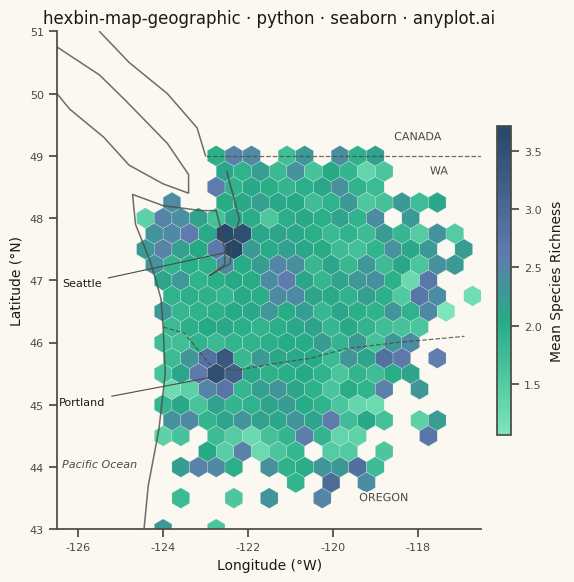

Generate this figure with matplotlib:
"""anyplot.ai
hexbin-map-geographic: Hexagonal Binning Map
Library: seaborn 0.13.2 | Python 3.14.10
Quality: pending | Updated: 2026-11-26
"""

import os

import matplotlib.patheffects as pe
import matplotlib.pyplot as plt
import numpy as np
import pandas as pd
import seaborn as sns
from matplotlib.colors import LinearSegmentedColormap


# Theme tokens
THEME = os.getenv("ANYPLOT_THEME", "light")
PAGE_BG = "#FAF8F1" if THEME == "light" else "#1A1A17"
INK = "#1A1A17" if THEME == "light" else "#F0EFE8"
INK_SOFT = "#4A4A44" if THEME == "light" else "#B8B7B0"

sns.set_theme(
    style="ticks",
    rc={
        "figure.facecolor": PAGE_BG,
        "axes.facecolor": PAGE_BG,
        "axes.edgecolor": INK_SOFT,
        "axes.labelcolor": INK,
        "text.color": INK,
        "xtick.color": INK_SOFT,
        "ytick.color": INK_SOFT,
    },
)

# imprint_seq: Imprint sequential ramp (fields stops) for colored cells
SEQ_FIELDS = (
    [(0.0, "#66E2B2"), (0.368, "#009E73"), (0.582, "#4467A3"), (1.0, "#002850")]
    if THEME == "light"
    else [(0.0, "#00573D"), (0.467, "#009E73"), (1.0, "#CDD9FF")]
)
imprint_seq = LinearSegmentedColormap.from_list("imprint_seq", SEQ_FIELDS)

# Constants: Pacific Northwest base map (lon, lat), simplified coastlines and borders
OUTER_COAST = np.array(
    [
        (-124.45, 43.0),
        (-124.35, 43.7),
        (-124.1, 44.6),
        (-123.95, 45.5),
        (-124.0, 46.25),
        (-124.05, 46.7),
        (-124.15, 46.95),
        (-124.3, 47.3),
        (-124.65, 47.9),
        (-124.72, 48.38),
        (-124.0, 48.2),
        (-123.1, 48.12),
        (-122.75, 48.12),
    ]
)
PUGET_SOUND = np.array([(-122.75, 48.12), (-122.65, 47.85), (-122.55, 47.5), (-122.55, 47.25), (-122.9, 47.08)])
SOUND_EAST = np.array([(-122.9, 47.08), (-122.42, 47.27), (-122.38, 47.6), (-122.2, 47.98), (-122.5, 48.75)])
VANCOUVER_ISLAND = np.array(
    [
        (-126.5, 50.0),
        (-126.2, 49.75),
        (-125.4, 49.3),
        (-124.8, 48.85),
        (-124.0, 48.55),
        (-123.4, 48.4),
        (-123.4, 48.7),
        (-123.9, 49.2),
        (-124.9, 49.9),
        (-125.5, 50.3),
        (-126.5, 50.75),
    ]
)
BC_COAST = np.array([(-123.0, 49.0), (-123.2, 49.45), (-123.9, 50.0), (-124.8, 50.5), (-125.5, 51.0)])
BORDER_49N = np.array([(-123.0, 49.0), (-116.5, 49.0)])
WA_OR_BORDER = np.array(
    [
        (-124.0, 46.25),
        (-123.5, 46.15),
        (-122.9, 45.65),
        (-122.3, 45.55),
        (-121.5, 45.65),
        (-120.5, 45.75),
        (-119.7, 45.9),
        (-118.5, 46.0),
        (-116.9, 46.1),
    ]
)

# Columns
LONGITUDE = "Longitude (°W)"  # role: lon
LATITUDE = "Latitude (°N)"  # role: lat
RICHNESS = "Species Richness"  # role: value

# Data
# Simulated bird species observation locations in the Pacific Northwest
rng = np.random.default_rng(42)
n_points = 7000
lon = rng.normal(-121.5, 1.4, n_points)
lat = rng.normal(46.8, 1.1, n_points)

# Seattle urban birding hotspot (highest observer density)
idx1 = np.where(rng.random(n_points) < 0.22)[0]
lon[idx1] = rng.normal(-122.33, 0.10, len(idx1))
lat[idx1] = rng.normal(47.61, 0.08, len(idx1))

# Portland urban birding area
idx2 = np.where(rng.random(n_points) < 0.18)[0]
lon[idx2] = rng.normal(-122.68, 0.09, len(idx2))
lat[idx2] = rng.normal(45.52, 0.07, len(idx2))

# Cascade Range wilderness cluster
idx3 = np.where(rng.random(n_points) < 0.13)[0]
lon[idx3] = rng.normal(-121.2, 0.20, len(idx3))
lat[idx3] = rng.normal(47.1, 0.20, len(idx3))

# Olympic Peninsula coastal hotspot
idx4 = np.where(rng.random(n_points) < 0.10)[0]
lon[idx4] = rng.normal(-123.7, 0.18, len(idx4))
lat[idx4] = rng.normal(47.9, 0.20, len(idx4))

# Species richness score per observation (1-5); higher near urban birding hotspots
richness = rng.uniform(1.0, 3.0, n_points)
richness[idx1] += rng.uniform(1.5, 2.0, len(idx1))
richness[idx2] += rng.uniform(1.0, 1.5, len(idx2))
richness = np.clip(richness, 1.0, 5.0)

# Observations happen on land: east of the outer coast, south of the Strait of Juan de Fuca
# (west of Puget Sound) and south of the 49th parallel
coast_lon = np.interp(lat, OUTER_COAST[:, 1], OUTER_COAST[:, 0])
on_land = (lon > coast_lon + 0.08) & (lat < 49.0) & ((lat < 48.1) | (lon > -122.75))

df = pd.DataFrame({LONGITUDE: lon, LATITUDE: lat, RICHNESS: richness})[on_land].reset_index(drop=True)

# Plot
fig, ax = plt.subplots(figsize=(6, 6), dpi=400, facecolor=PAGE_BG)
ax.set_facecolor(PAGE_BG)

x_min, x_max = -126.5, -116.5
y_min, y_max = 43.0, 51.0
ax.set_xlim(x_min, x_max)
ax.set_ylim(y_min, y_max)
# Equirectangular map: one degree of longitude is cos(latitude) as long as one of latitude
lat_stretch = 1 / np.cos(np.radians((y_min + y_max) / 2))
ax.set_aspect(lat_stretch)

# Regular hexagons on screen: rows of cells follow the displayed height-to-width ratio
n_cols = 24
n_rows = round(n_cols * (y_max - y_min) * lat_stretch / (x_max - x_min) / np.sqrt(3))

# Mean richness per hexagon, translucent so the base map shows through
hexes = ax.hexbin(
    df[LONGITUDE],
    df[LATITUDE],
    C=df[RICHNESS],
    reduce_C_function=np.mean,
    gridsize=(n_cols, n_rows),
    extent=(x_min, x_max, y_min, y_max),
    mincnt=1,
    cmap=imprint_seq,
    alpha=0.85,
    edgecolors=PAGE_BG,
    linewidths=0.2,
    zorder=2,
)

# Base map above the cells
geo_kw = {"color": INK_SOFT, "alpha": 0.8, "lw": 1.1, "zorder": 3, "solid_capstyle": "round"}
for line in (OUTER_COAST, PUGET_SOUND, SOUND_EAST, VANCOUVER_ISLAND, BC_COAST):
    ax.plot(line[:, 0], line[:, 1], **geo_kw)
for line in (BORDER_49N, WA_OR_BORDER):
    ax.plot(line[:, 0], line[:, 1], linestyle="--", **{**geo_kw, "lw": 0.9})

# Labels sit on empty ground or open ocean; the page-colored outline keeps them legible
halo = [pe.withStroke(linewidth=2.5, foreground=PAGE_BG)]
ax.text(-118.0, 49.3, "CANADA", fontsize=8, color=INK_SOFT, ha="center", va="center", path_effects=halo, zorder=10)
ax.text(-117.5, 48.75, "WA", fontsize=8, color=INK_SOFT, ha="center", va="center", path_effects=halo, zorder=10)
ax.text(-118.8, 43.5, "OREGON", fontsize=8, color=INK_SOFT, ha="center", va="center", path_effects=halo, zorder=10)
ax.text(-125.5, 44.0, "Pacific Ocean", fontsize=8, color=INK_SOFT, ha="center", style="italic", zorder=10)

# City callouts from the open ocean, pointing at the two hotspots
arrow_kw = {"arrowstyle": "-", "color": INK_SOFT, "lw": 0.8, "shrinkA": 2, "shrinkB": 0}
ax.annotate(
    "Seattle",
    xy=(-122.5, 47.45),
    xytext=(-125.9, 46.9),
    fontsize=8,
    color=INK,
    ha="center",
    arrowprops=arrow_kw,
    zorder=10,
)
ax.annotate(
    "Portland",
    xy=(-122.8, 45.45),
    xytext=(-125.9, 45.0),
    fontsize=8,
    color=INK,
    ha="center",
    arrowprops=arrow_kw,
    zorder=10,
)

# Colorbar naming the statistic
cbar = fig.colorbar(hexes, ax=ax, shrink=0.6, pad=0.03, aspect=22)
cbar.set_label("Mean Species Richness", fontsize=10, color=INK, labelpad=6)
cbar.ax.tick_params(labelsize=8, colors=INK_SOFT)
cbar.outline.set_edgecolor(INK_SOFT)

# Style
ax.set_title("hexbin-map-geographic · python · seaborn · anyplot.ai", fontsize=12, fontweight="medium", color=INK)
ax.set_xlabel(LONGITUDE, fontsize=10)
ax.set_ylabel(LATITUDE, fontsize=10)
ax.tick_params(axis="both", labelsize=8)
sns.despine(ax=ax)

plt.tight_layout()
plt.savefig(f"plot-{THEME}.png", dpi=400, facecolor=PAGE_BG)
